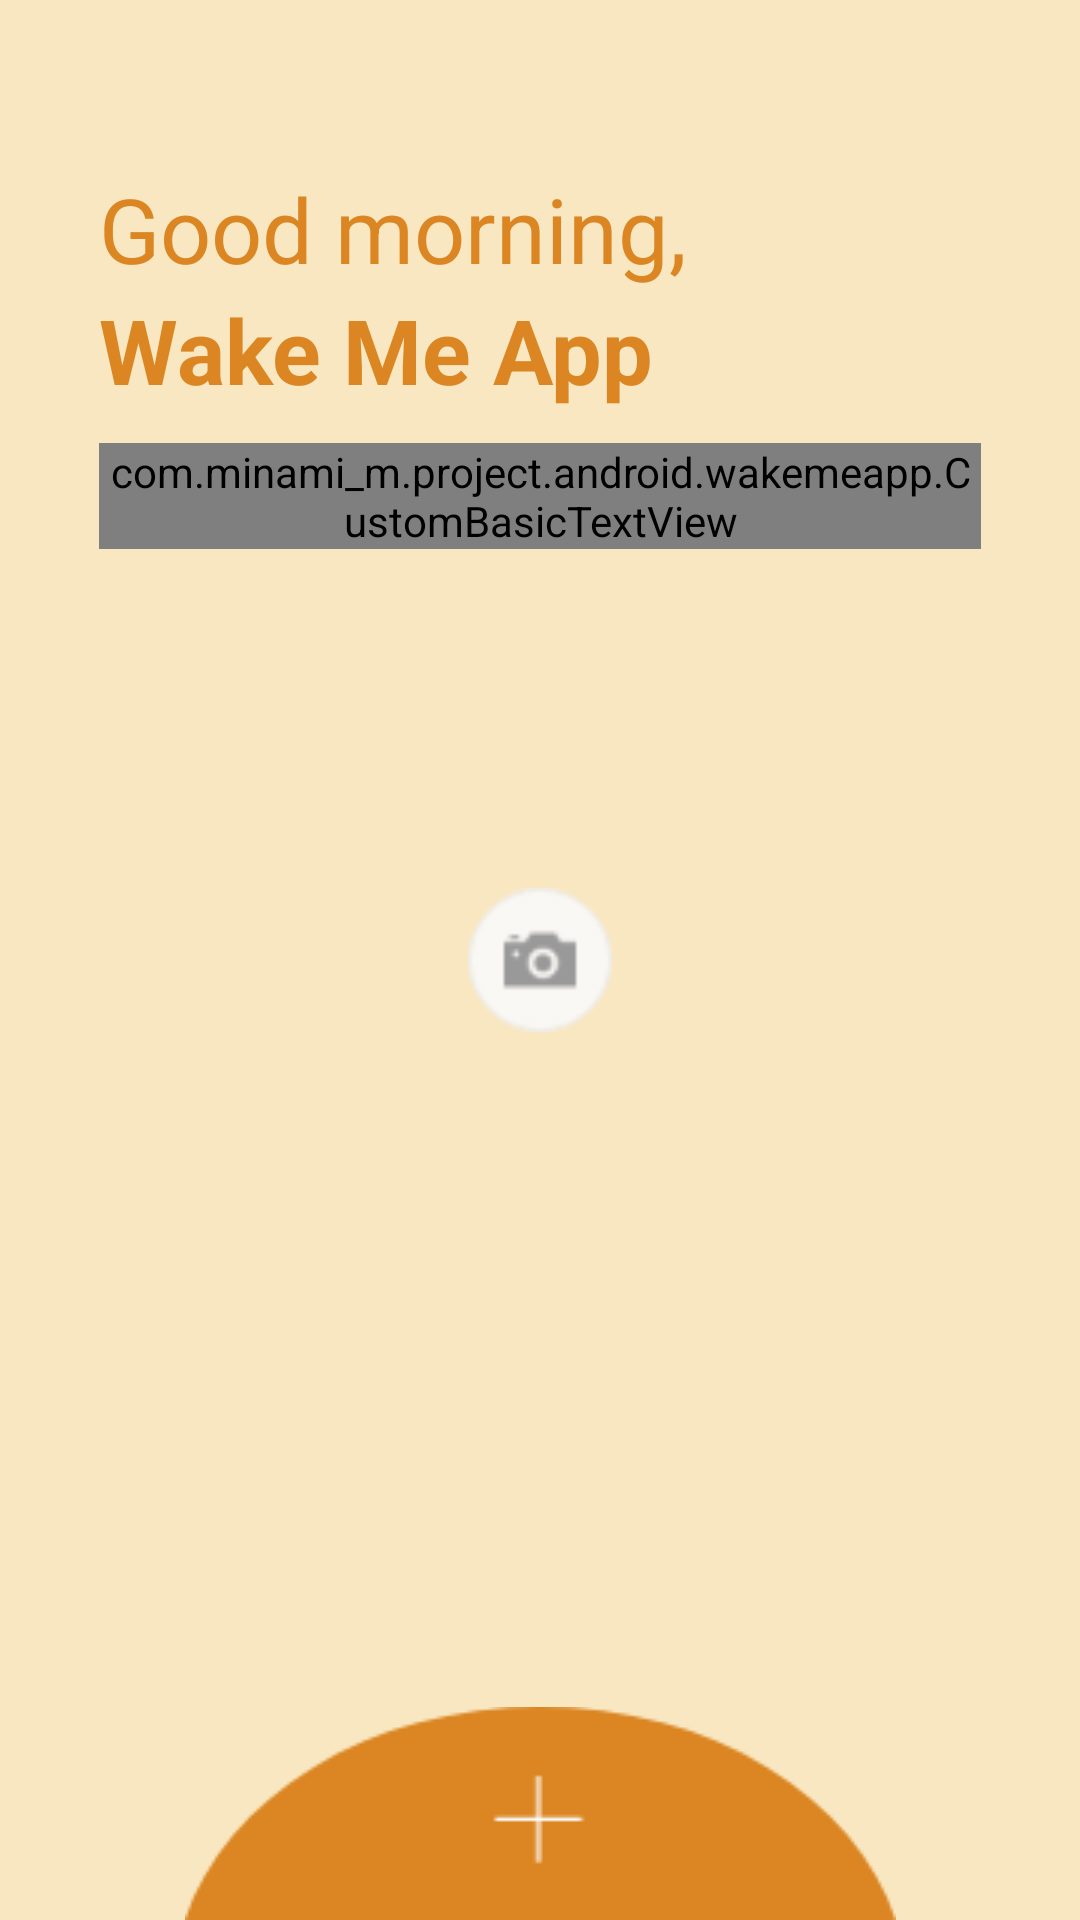

Android layout source for this screen:
<!-- AndroidManifest.xml: application theme MyAppTheme -->
<!-- res/layout/activity_main.xml -->
<?xml version="1.0" encoding="utf-8"?>
<android.support.constraint.ConstraintLayout
    xmlns:android="http://schemas.android.com/apk/res/android"
    xmlns:app="http://schemas.android.com/apk/res-auto"
    xmlns:tools="http://schemas.android.com/tools"
    android:layout_width="match_parent"
    android:layout_height="match_parent"
    tools:context=".Screen.Main.MainActivity"
    android:background="@color/colorBackground">
    <android.support.v7.widget.Toolbar
        android:id="@+id/my_toolbar_main"
        android:layout_width="match_parent"
        android:layout_height="wrap_content"
        android:background="@color/colorBackground">

    </android.support.v7.widget.Toolbar>

    <LinearLayout
        app:layout_constraintTop_toBottomOf="@+id/my_toolbar_main"
        app:layout_constraintRight_toRightOf="parent"
        app:layout_constraintLeft_toLeftOf="parent"
        app:layout_constraintBottom_toBottomOf="parent"
        android:layout_width="match_parent"
        android:layout_height="0dp"
        android:layout_marginHorizontal="@dimen/space_both_edges"
        android:orientation="vertical">
        <TextView
            android:id="@+id/good_morning"
            android:textColor="@color/colorMyAccent"
            android:layout_width="wrap_content"
            android:layout_height="wrap_content"
            android:text="@string/good_morning"
            android:textSize="@dimen/text_h2"/>
        <TextView
            android:textColor="@color/colorMyAccent"
            android:id="@+id/current_user_name"
            android:text="@string/app_name"
            android:layout_width="wrap_content"
            android:layout_height="wrap_content"
            android:textSize="@dimen/text_h2"
            android:textStyle="bold"/>
        <com.minami_m.project.android.wakemeapp.CustomBasicTextView
            android:layout_marginVertical="@dimen/small_vertical_space_bw_item"
            android:textColor="@color/colorMyAccent"
            android:layout_width="wrap_content"
            android:layout_height="wrap_content"
            android:text="@string/who_is_still_sleeping"
            android:textSize="@dimen/text_h3"/>
        <android.support.v7.widget.RecyclerView
            android:id="@+id/recycler_view"
            android:layout_width="match_parent"
            android:layout_height="match_parent"
            android:scrollbars="vertical"
            android:layout_marginBottom="30dp">

        </android.support.v7.widget.RecyclerView>


    </LinearLayout>
    <ProgressBar
        android:id="@+id/progressbar_main"
        android:indeterminateDrawable="@drawable/custom_progress_bar"
        android:layout_width="wrap_content"
        android:layout_height="wrap_content"
        android:indeterminate="true"
        android:max="100"
        app:layout_constraintTop_toTopOf="parent"
        app:layout_constraintBottom_toBottomOf="parent"
        app:layout_constraintEnd_toEndOf="parent"
        app:layout_constraintStart_toStartOf="parent"/>
    <ImageView
        android:id="@+id/semicircle_btn"
        android:layout_width="wrap_content"
        android:layout_height="wrap_content"
        android:src="@drawable/img_add_btn"
        app:layout_constraintBottom_toBottomOf="parent"
        app:layout_constraintEnd_toEndOf="parent"
        app:layout_constraintStart_toStartOf="parent" />

</android.support.constraint.ConstraintLayout>
<!-- resources referenced by this layout -->
<resources>
  <color name="colorBackground">#f8e7c1</color>
  <color name="colorMyAccent">#db8623</color>
  <dimen name="small_vertical_space_bw_item">11dp</dimen>
  <dimen name="space_both_edges">33dp</dimen>
  <dimen name="text_h2">30sp</dimen>
  <dimen name="text_h3">18sp</dimen>
  <!-- drawable custom_progress_bar (drawable) -->
  <?xml version="1.0" encoding="utf-8"?>
  <rotate xmlns:android="http://schemas.android.com/apk/res/android"
      android:fromDegrees="0"
      android:pivotX="50%"
      android:pivotY="50%"
      android:toDegrees="360"
      android:drawable="@drawable/ico_camera">
  
  </rotate>
  <!-- drawable img_add_btn: png bitmap (drawable, 2775 bytes) -->
  <string name="app_name" translatable="false">Wake Me App</string>
  <string name="good_morning">Good morning,</string>
  <string name="who_is_still_sleeping">…Who is still sleeping?</string>
  <style name="MyAppTheme" parent="Theme.AppCompat.Light.NoActionBar">
          
          <item name="colorPrimary">@color/black</item>
          <item name="colorPrimaryDark">#c25e00</item>
          <item name="colorAccent">@color/colorMyAccent</item>
          
          
          <item name="android:colorBackground">@color/colorBackground</item>
          
          <item name="android:itemBackground">@color/white</item>
          <item name="android:navigationBarColor">@color/default_black</item>
          <item name="android:colorControlNormal">@color/black</item>
          <item name="colorControlActivated">#c25e00</item>
          <item name="android:windowActionModeOverlay">true</item>
          <item name="titleTextColor">@color/colorMyAccent</item>
          <item name="subtitleTextColor">@color/colorMyAccent</item>
          <item name="android:textColor">@color/black</item>
          <item name="actionMenuTextColor">@color/colorMyAccent</item>
          <item name="android:homeAsUpIndicator">@drawable/ico_prev</item>
  
      </style>
  <!-- drawable ico_camera: png bitmap (drawable, 1565 bytes) -->
  <color name="black">#333</color>
  <color name="white">#ffffff</color>
  <color name="default_black">#000</color>
</resources>
